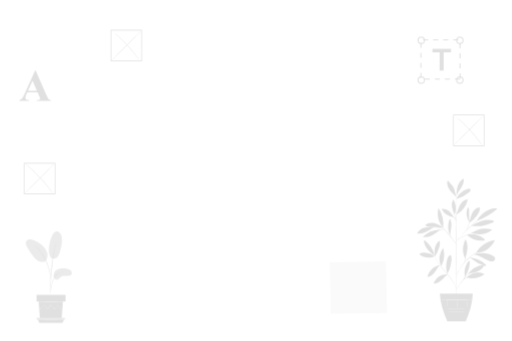
t = 0.00 s
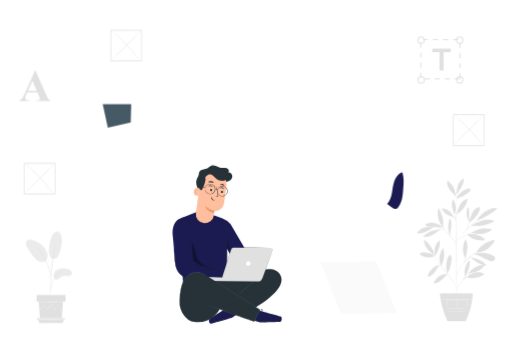
t = 1.48 s
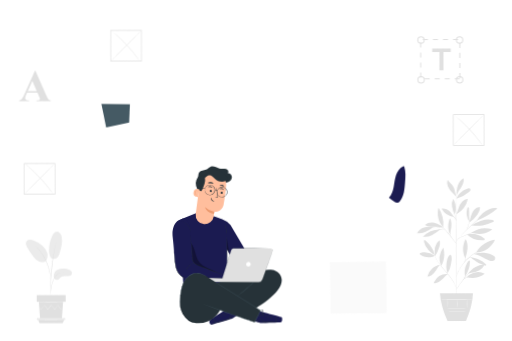
t = 2.97 s
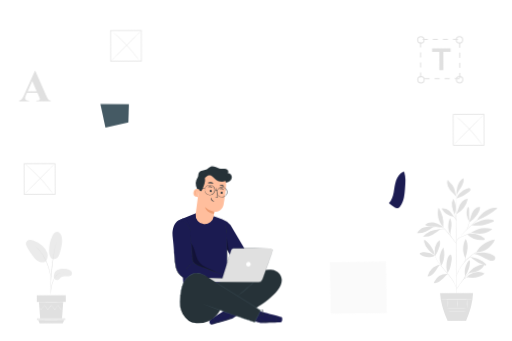
t = 4.45 s
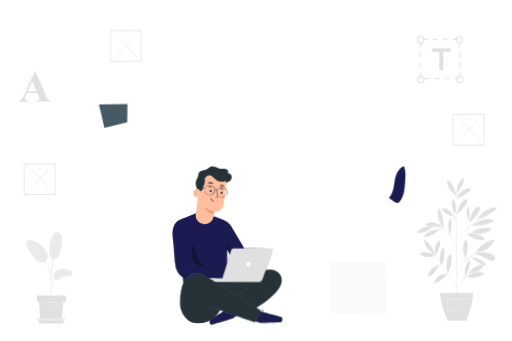
t = 5.93 s
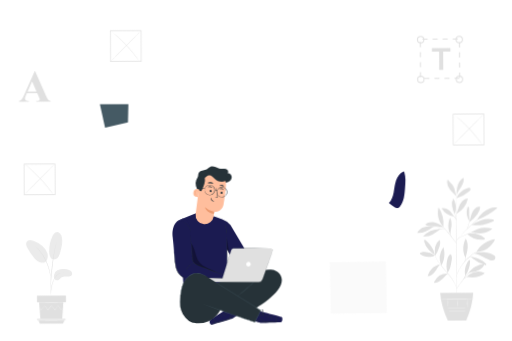
t = 7.42 s

The animated SVG that drew these frames (rendered in a browser with its animation timeline set to each time). Animation: 9 CSS @keyframes rules; one cycle of 8.90 s, repeats indefinitely.

<svg class="animated" id="freepik_stories-design-team" xmlns="http://www.w3.org/2000/svg" viewBox="0 0 750 500" version="1.1"><style>@keyframes wind{0%{transform:rotate(0deg)}25%{transform:rotate(1deg)}75%{transform:rotate(-1deg)}}@keyframes fadeIn{0%{opacity:0}}@keyframes zoomIn{0%{opacity:0;transform:scale(.5)}}@keyframes heartbeat{0%,30%,40%,60%{transform:scale(1)}10%,50%{transform:scale(1.1)}}@keyframes lightSpeedRight{60%{transform:skewX(10deg);opacity:1}80%{transform:skewX(-2deg)}}@keyframes slideRight{0%{opacity:0;transform:translateX(30px)}}@keyframes floating{0%{opacity:1;transform:translateY(0)}50%{transform:translateY(-10px)}}@keyframes slideLeft{0%{opacity:0;transform:translateX(-30px)}}@keyframes slideUp{0%{opacity:0;transform:translateY(30px)}}svg#freepik_stories-design-team:not(.animated) .animable{opacity:0}</style><g id="freepik--background-complete--inject-53" class="animable" style="transform-origin:378.385px 258.63px;animation:1.5s Infinite linear wind;animation-delay:0s"><path d="M207.83 89.87h-46.07V43.8h46.07zm-45.07-1h44.07V44.8h-44.07z" style="transform-origin:184.795px 66.835px" id="elkit52fr0to" class="animable" fill="#e0e0e0"/><path d="M207.33 44.3c.11.1-9.9 10.27-22.35 22.72s-22.62 22.46-22.72 22.35 9.9-10.27 22.35-22.72 22.62-22.45 22.72-22.35z" style="transform-origin:184.795px 66.8351px" id="el9q0tp1jvll" class="animable" fill="#e0e0e0"/><path d="M205 89.66a2.3 2.3 0 01-.41-.47l-1.07-1.41c-.92-1.23-2.27-3-4-5.17-3.37-4.34-8.2-10.22-13.88-16.39s-11.17-11.44-15.23-15.15c-2-1.85-3.68-3.34-4.84-4.35l-1.32-1.19c-.29-.27-.45-.42-.43-.44a3.22 3.22 0 01.5.36l1.38 1.11c1.2 1 2.9 2.41 5 4.24 4.13 3.65 9.65 8.89 15.36 15.07S196.55 78 199.85 82.38c1.66 2.21 3 4 3.83 5.28l1 1.47a3.71 3.71 0 01.32.53z" style="transform-origin:184.409px 67.375px" id="elnznh4g0ee3" class="animable" fill="#e0e0e0"/><path d="M710.08 214.1H664V168h46.08zm-45.08-1h44.08V169H665z" style="transform-origin:687.04px 191.05px" id="ele0rsy6j1bj" class="animable" fill="#e0e0e0"/><path d="M709.58 168.53c.1.1-9.91 10.27-22.35 22.72s-22.62 22.45-22.73 22.35 9.91-10.27 22.36-22.72 22.62-22.46 22.72-22.35z" style="transform-origin:687.04px 191.065px" id="eloaqux5cje6q" class="animable" fill="#e0e0e0"/><path d="M707.24 213.89a3.09 3.09 0 01-.4-.47l-1.08-1.42c-.92-1.23-2.26-3-4-5.18-3.38-4.34-8.2-10.21-13.89-16.38S676.76 179 672.7 175.3c-2-1.86-3.69-3.34-4.84-4.36l-1.32-1.18a3.46 3.46 0 01-.44-.44 2.37 2.37 0 01.51.36l1.38 1.11c1.2 1 2.89 2.41 5 4.24 4.13 3.64 9.66 8.89 15.37 15.07s10.48 12.11 13.79 16.51c1.65 2.2 3 4 3.83 5.28l1 1.47a2.22 2.22 0 01.26.53z" style="transform-origin:686.67px 191.605px" id="elqvpjte9r86s" class="animable" fill="#e0e0e0"/><path d="M80.75 284.83H34.67v-46.08h46.08zm-45.08-1h44.08v-44.08H35.67z" style="transform-origin:57.71px 261.79px" id="elvi39q1fuyd" class="animable" fill="#e0e0e0"/><path d="M80.25 239.25c.1.11-9.91 10.28-22.36 22.73s-22.62 22.45-22.72 22.35 9.9-10.27 22.35-22.72 22.62-22.46 22.73-22.36z" style="transform-origin:57.71px 261.79px" id="elyvus1s5jay" class="animable" fill="#e0e0e0"/><path d="M77.91 284.62a2.3 2.3 0 01-.41-.47l-1.07-1.41c-.92-1.24-2.27-3-4-5.18-3.37-4.34-8.2-10.21-13.88-16.38S47.42 249.74 43.36 246c-2-1.86-3.68-3.34-4.84-4.36l-1.32-1.18a2.88 2.88 0 01-.43-.44 2.52 2.52 0 01.5.36l1.38 1.11c1.2 1 2.9 2.41 5 4.24 4.13 3.64 9.65 8.89 15.36 15.07s10.49 12.11 13.79 16.51c1.66 2.2 3 4 3.83 5.28l1 1.47a3.71 3.71 0 01.28.56z" style="transform-origin:57.34px 262.32px" id="el7w4kqp90t1y" class="animable" fill="#e0e0e0"/><path d="M637.15 375.34a34.1 34.1 0 00-14.65-5c-2.4-.24-5-.17-6.93 1.28a1.41 1.41 0 00-.72 1.26 1.57 1.57 0 00.68.87c6 4.55 15 5.12 21.62 1.64" style="transform-origin:626px 373.936px" id="elc2gfdgz4fss" class="animable" fill="#e0e0e0"/><path d="M636.77 374.92a71.4 71.4 0 01-9.46-8.33 23.93 23.93 0 01-5.93-11 4.41 4.41 0 01.46-3.67c7.55 5.89 13.48 13.51 14.93 23" style="transform-origin:628.971px 363.42px" id="elb9f2nrund7a" class="animable" fill="#e0e0e0"/><path d="M637.07 375.28a34.16 34.16 0 01.18-12.43 16.74 16.74 0 016.62-10.25c1.3 3 .74 6.56-.18 9.74a47.32 47.32 0 01-6.56 13.82" style="transform-origin:640.611px 364.38px" id="el8p52kjose8" class="animable" fill="#e0e0e0"/><path d="M644.47 388.53c-4.49.55-8.4 2.91-11.75 6A22.17 22.17 0 00626 406c4.41-.28 8.14-3.38 10.85-6.86s4.59-7.31 7.57-10.56" style="transform-origin:635.235px 397.265px" id="eldp68htr61nl" class="animable" fill="#e0e0e0"/><path d="M646.07 390.65a29 29 0 013.35-27.42c2.56 9.1 1.62 19.38-3.35 27.42" style="transform-origin:647.428px 376.94px" id="el8l2t2bhm12u" class="animable" fill="#e0e0e0"/><path d="M655.84 402.28a21 21 0 00-20 11.54c-.25.5-.47 1.13-.14 1.57a1.49 1.49 0 001.33.39c4-.25 7.45-2.63 10.34-5.34s5.4-5.83 8.59-8.17" style="transform-origin:645.747px 409.027px" id="el88m51u3kw7f" class="animable" fill="#e0e0e0"/><path d="M655.53 401.65a37.34 37.34 0 01-.37-20.85c.74-2.68 2-5.51 4.45-6.76a.84.84 0 01.68-.12.91.91 0 01.43.49 12.64 12.64 0 011 6 37.67 37.67 0 01-.94 6.05c-.78 3.7-1.2 7.68-3.22 10.87a22.1 22.1 0 00-1.3 2.39c-.38.81-.38 1.09-.73 1.74" style="transform-origin:657.806px 387.772px" id="el25roa7kym0i" class="animable" fill="#e0e0e0"/><path d="M681.4 405.51c-1.92-7.29.12-16.13 4.71-22.11.34-.44.79-.91 1.34-.86.84.08 1.06 1.21 1 2.06a40 40 0 01-7.08 20.91" style="transform-origin:684.57px 394.023px" id="el8rrrkwu8l6a" class="animable" fill="#e0e0e0"/><path d="M683.73 407.1a32.16 32.16 0 0026.38-5.37 21.37 21.37 0 00-14.28-1.73c-4.77 1.09-9.13 3.23-12.1 7.12" style="transform-origin:696.92px 403.713px" id="elv2czq4ks37k" class="animable" fill="#e0e0e0"/><path d="M685.7 402.25c5-8.09 14.47-13.37 23.94-13.85-1.09 3.85-4.26 6.85-7.83 8.66s-7.56 2.6-11.49 3.36c-1.53.3-3.63.62-4.62 1.83" style="transform-origin:697.67px 395.325px" id="eligpoi8zh9y" class="animable" fill="#e0e0e0"/><path d="M681.89 378.69a69.11 69.11 0 003.06-14c.37-4.78-.31-9.77-2.79-13.87-4.63 9-5.1 19.44-.41 28.38" style="transform-origin:681.748px 365.01px" id="elds7tkzlfgcr" class="animable" fill="#e0e0e0"/><path d="M697.49 370.81C702.91 361 714 353.1 725.15 352c-4.32 10.74-16.09 19-27.66 18.81" style="transform-origin:711.32px 361.407px" id="eln3i02xng7l8" class="animable" fill="#e0e0e0"/><path d="M694.08 372.74c8.08 1.23 15 6.39 22.52 9.52a10.14 10.14 0 005.09 1 4 4 0 002.49-7.05 10.86 10.86 0 00-3.7-2.25c-8.22-3.42-17-3.51-25.7-1.43" style="transform-origin:709.837px 377.212px" id="elwomzynkua48" class="animable" fill="#e0e0e0"/><path d="M689.41 378.41c1.82.52 2.45 1.47 3.9 2.7a42 42 0 0017.07 8.77c.65.17 1.51.23 1.83-.36s-.07-1.14-.44-1.6a23.44 23.44 0 00-10.31-7c-3.94-1.47-7.35-3.24-12.05-2.86" style="transform-origin:700.869px 384.002px" id="elpfj7yd6q6wb" class="animable" fill="#e0e0e0"/><path d="M684.13 344.18a32.33 32.33 0 0024.77 8.43 1.72 1.72 0 001.13-.41c.62-.68-.13-1.72-.85-2.29-7.29-5.68-16.11-8-25-5.73" style="transform-origin:697.195px 348.028px" id="elu64lulsatt" class="animable" fill="#e0e0e0"/><path d="M690.38 341.89a34.54 34.54 0 0130.92-5.1 24.58 24.58 0 01-14.73 6.47 46.81 46.81 0 01-16.19-1.37" style="transform-origin:705.84px 339.31px" id="el838nl3msy4o" class="animable" fill="#e0e0e0"/><path d="M687.9 326.16c-.72-7.27-.25-13-.76-20.31 0-.59-.16-1.29-.71-1.5-.76-.29-1.39.64-1.64 1.42a23.27 23.27 0 003.1 20.23" style="transform-origin:685.814px 315.228px" id="elko2mxj3l6n" class="animable" fill="#e0e0e0"/><path d="M687.38 327a42.71 42.71 0 0012-11.7c2.38-3.25 4.38-7.15 3.84-11.15a11.54 11.54 0 00-8.69 4.32 24.16 24.16 0 00-4.42 8.9c-1 3.2-1.64 6.49-2.77 9.63" style="transform-origin:695.324px 315.575px" id="el98otvvjk60c" class="animable" fill="#e0e0e0"/><path d="M699.21 323.68a97.05 97.05 0 0029.63-17.48c-3.54-1.42-7.59-.57-11.13.86a35.08 35.08 0 00-18.66 16.54" style="transform-origin:713.945px 314.575px" id="ely0l51h4rmh8" class="animable" fill="#e0e0e0"/><path d="M690.7 330.94c5.47.6 11 1 16.46.08s10.37-3 15.36-5.1a1.84 1.84 0 001-.8 1.19 1.19 0 00-.37-1.31 3.1 3.1 0 00-1.31-.61c-5.42-1.52-11.27-.81-16.6 1a77.11 77.11 0 00-14.58 6.75" style="transform-origin:707.123px 326.967px" id="elbhbz5n0sbag" class="animable" fill="#e0e0e0"/><path d="M659.46 344.43c-3.73-7.54-3.49-16.33-.26-24.09 2.27 3.45 2.54 7.86 2.13 12s-1.67 8.36-1.75 12.49" style="transform-origin:659.105px 332.585px" id="elohfatch1la" class="animable" fill="#e0e0e0"/><path d="M644.55 336.91a33.61 33.61 0 00-25 10.63 23.39 23.39 0 0013.71-2.54 70 70 0 0011.74-7.83" style="transform-origin:632.275px 342.307px" id="elf3mh5b3383f" class="animable" fill="#e0e0e0"/><path d="M634.53 333.55c-4.56-.37-8.95-.93-13.33.41a16 16 0 00-10.2 8.62 24.13 24.13 0 0012.5-2.36 72.18 72.18 0 0011-6.67" style="transform-origin:622.765px 337.885px" id="el36ort3p2hrl" class="animable" fill="#e0e0e0"/><path d="M649.37 333.71c-4.1-2.69-8.31-5.43-13.09-6.54s-10.31-.29-13.64 3.31c3.87 2.27 8.56 2.54 13 2.53s10-.05 14.2 1.44" style="transform-origin:636.24px 330.58px" id="elcm94f90d10d" class="animable" fill="#e0e0e0"/><path d="M649.4 333.92c-7-6.88-9.67-19.25-6.85-28.66a43.67 43.67 0 016.85 28.66" style="transform-origin:645.552px 319.59px" id="elt8e87sx49yk" class="animable" fill="#e0e0e0"/><path d="M668.67 314.42c1.33-3.08 2.26-6.3 3.44-9.43a27.11 27.11 0 014.91-8.7 12.94 12.94 0 018.68-4.5 35 35 0 01-16.85 22.68" style="transform-origin:677.185px 303.13px" id="el98bjbwzxjxn" class="animable" fill="#e0e0e0"/><path d="M665.19 318.48c-2.19-3-4.72-7.1-7.69-9.35s-6.83-3.61-10.45-2.74a24.35 24.35 0 0018.14 12.09" style="transform-origin:656.12px 312.302px" id="eletnp1kzccs" class="animable" fill="#e0e0e0"/><path d="M665.88 314.67a52.39 52.39 0 01-3.46-11.2 17.48 17.48 0 011.76-11.39c3.85 7.27 5.09 15.08 1.9 22.67" style="transform-origin:665.014px 303.415px" id="elrq242rabzq" class="animable" fill="#e0e0e0"/><path d="M668.71 292.08c2.18-7.22 8.78-12.53 15.91-15a5.86 5.86 0 012.79-.42 2.42 2.42 0 012.06 1.72c.26 1.22-.75 2.32-1.71 3.14a54.23 54.23 0 01-19 10.52" style="transform-origin:679.111px 284.357px" id="elijpc1e7fukr" class="animable" fill="#e0e0e0"/><path d="M668.79 286.18c.28-4.65.57-9.37 2.08-13.78s4.43-8.54 8.67-10.46c.72 4.69-1.35 9.37-3.85 13.41s-5.51 7.85-7 12.36" style="transform-origin:674.187px 274.825px" id="elhhzvbuzu83q" class="animable" fill="#e0e0e0"/><path d="M668.67 289.38c-1.8-5.26-2-11.93-5.13-16.51-2.2-3.2-5.72-5.38-7.62-8.77a13.36 13.36 0 00.44 9.95 28.85 28.85 0 005.83 8.34c2.33 2.49 4.32 4.36 6.48 7" style="transform-origin:661.918px 276.745px" id="el1trdppp5j0f" class="animable" fill="#e0e0e0"/><path d="M668.71 444.17c-.14 0-.26-35.07-.27-78.31s.09-78.31.23-78.31.27 35.05.28 78.31-.1 78.31-.24 78.31z" style="transform-origin:668.695px 365.86px" id="elxq0aoag5k7r" class="animable" fill="#e0e0e0"/><path d="M699.35 339.14a8.61 8.61 0 01-1.32.49l-3.62 1.23c-3.06 1-7.27 2.55-11.83 4.42s-8.77 3.51-11.2 5.61a8.2 8.2 0 00-2.25 3c-.35.83-.41 1.33-.46 1.32a1.23 1.23 0 010-.36 5.46 5.46 0 01.26-1 7.9 7.9 0 012.19-3.17 19.86 19.86 0 014.86-3c2-.91 4.1-1.85 6.39-2.79 4.58-1.88 8.81-3.34 11.9-4.3 1.55-.48 2.81-.83 3.69-1.07a6.35 6.35 0 011.39-.38z" style="transform-origin:684.003px 347.175px" id="elt3q7xhba4j" class="animable" fill="#e0e0e0"/><path d="M709.4 314.47a3.12 3.12 0 01-.37.39l-1.13 1.06-4.2 3.81-14 12.45c-5.46 4.86-10.17 9.5-13.44 13-1.64 1.74-2.93 3.19-3.81 4.2-.41.46-.74.85-1 1.16a2.58 2.58 0 01-.38.38s.09-.16.3-.45.52-.7.94-1.22c.84-1.05 2.09-2.54 3.69-4.32a178.67 178.67 0 0113.37-13.13c5.48-4.84 10.46-9.2 14.08-12.34l4.31-3.69 1.19-1c.28-.21.43-.32.45-.3z" style="transform-origin:690.235px 332.694px" id="elq1pk726qo1" class="animable" fill="#e0e0e0"/><path d="M683.83 337.12c-.14-.06 1-2.7 2.13-6s1.69-6.14 1.83-6.12a20.3 20.3 0 01-1.35 6.28 39.81 39.81 0 01-1.7 4.21 6.48 6.48 0 01-.91 1.63z" style="transform-origin:685.804px 331.06px" id="elyjxcs8xd7f" class="animable" fill="#e0e0e0"/><path d="M668.74 358.34a6.19 6.19 0 01-.84-1l-2.15-2.77c-1.81-2.33-4.31-5.56-7.12-9.1s-5.38-6.7-7.25-9l-2.2-2.73a6.63 6.63 0 01-.76-1 6 6 0 01.91.91c.56.61 1.36 1.51 2.33 2.63 1.93 2.23 4.56 5.37 7.37 8.91s5.27 6.8 7 9.2c.87 1.2 1.56 2.18 2 2.86a5.67 5.67 0 01.71 1.09z" style="transform-origin:658.58px 345.54px" id="el5osnfnifvd3" class="animable" fill="#e0e0e0"/><path d="M662 349.72a12.42 12.42 0 01-2.81-5.27 15.26 15.26 0 01-.64-5.31h.22c-.1.41-.17.62-.21.62s0-.23 0-.65h.23a24.14 24.14 0 00.89 5.16 40.33 40.33 0 002.32 5.45z" style="transform-origin:660.263px 344.415px" id="ellr96ynbt32" class="animable" fill="#e0e0e0"/><path d="M653.35 338.81a8.92 8.92 0 00-2-1.14 13.15 13.15 0 00-5.45-.44 34 34 0 00-5.5.89 16.81 16.81 0 01-2.26.54 8.1 8.1 0 012.17-.89 25.23 25.23 0 015.55-1 12 12 0 015.63.6 3.49 3.49 0 011.86 1.44z" style="transform-origin:645.745px 337.738px" id="elwg8o46vr59" class="animable" fill="#e0e0e0"/><path d="M651.29 336.16c0 .08-1.14-.46-3-1.09a30.82 30.82 0 00-7.51-1.55 31.27 31.27 0 00-7.66.39c-1.94.35-3.11.71-3.14.63s.27-.16.8-.34a17.7 17.7 0 012.27-.64 26.89 26.89 0 0115.37 1.17 19 19 0 012.15 1c.48.27.74.4.72.43z" style="transform-origin:640.634px 334.555px" id="el0aet484sdso6" class="animable" fill="#e0e0e0"/><path d="M668.67 325a64.41 64.41 0 01-2.19-7.63 63.07 63.07 0 01-1.71-7.75 61.77 61.77 0 012.2 7.63 60.54 60.54 0 011.7 7.75z" style="transform-origin:666.72px 317.31px" id="elp6ov7co69x" class="animable" fill="#e0e0e0"/><path d="M668.81 325a36.36 36.36 0 00-2.43-4.56 20.32 20.32 0 00-3.58-3.7 3.3 3.3 0 011.38.71 11.41 11.41 0 012.62 2.69 10 10 0 012.01 4.86z" style="transform-origin:665.805px 320.87px" id="el9tb68gomzkp" class="animable" fill="#e0e0e0"/><path d="M668.71 425.48c-.05 0-.16-.85-.55-2.34a33.31 33.31 0 00-2.35-6.07c-2.42-4.95-6.83-11.22-12.43-17.51-2.77-3.17-5.47-6.16-7.75-9a64.09 64.09 0 01-5.55-8 39.81 39.81 0 01-2.8-5.94c-.25-.73-.44-1.3-.55-1.7a2.52 2.52 0 01-.14-.6s.3.8.88 2.23a44.58 44.58 0 002.92 5.83 67.63 67.63 0 005.6 7.88c2.3 2.83 5 5.81 7.77 9 5.62 6.3 10 12.66 12.38 17.69a30.86 30.86 0 012.21 6.18c.16.76.27 1.35.31 1.76a2.61 2.61 0 01.05.59z" style="transform-origin:652.651px 399.9px" id="elet28ilop4g" class="animable" fill="#e0e0e0"/><path d="M696.4 394.2a11.23 11.23 0 01-1.4.8 32 32 0 00-3.77 2.49 42.65 42.65 0 00-4.94 4.5c-1.73 1.84-3.52 4-5.35 6.25-3.64 4.57-7 8.62-9.1 11.85-1 1.61-1.79 3-2.28 3.91a13.49 13.49 0 01-.8 1.46s0-.15.13-.41.26-.66.49-1.14a35.94 35.94 0 012.16-4c2-3.31 5.37-7.41 9-12 1.83-2.29 3.64-4.42 5.4-6.25a39.32 39.32 0 015.07-4.47 26.7 26.7 0 013.89-2.38c.48-.24.87-.39 1.13-.5a1.48 1.48 0 01.37-.11z" style="transform-origin:682.58px 409.83px" id="elp5cuicdcol" class="animable" fill="#e0e0e0"/><path d="M696.94 404.35a22.41 22.41 0 01-3.07.44 40.3 40.3 0 00-7.27 1.44 21.66 21.66 0 00-6.51 3.41c-1.51 1.16-2.21 2.12-2.28 2.07s.12-.28.45-.71a11.76 11.76 0 011.6-1.63 19.8 19.8 0 016.58-3.63 32.79 32.79 0 017.4-1.3 16.35 16.35 0 013.1-.09z" style="transform-origin:687.368px 408.013px" id="eli5jfd9556co" class="animable" fill="#e0e0e0"/><path d="M678.7 410.59c-.16-.09 1.22-2.2 2.3-5s1.24-5.38 1.42-5.35a5.19 5.19 0 010 1.65 17.26 17.26 0 01-.9 3.87 18.31 18.31 0 01-1.78 3.56c-.59.82-.98 1.31-1.04 1.27z" style="transform-origin:680.587px 405.416px" id="eljydstvkp9qj" class="animable" fill="#e0e0e0"/><path d="M705.37 367a2.58 2.58 0 01-.49.27l-1.45.65c-.63.27-1.39.61-2.26 1.07s-1.88.91-2.93 1.54l-1.67.95c-.58.33-1.16.73-1.77 1.11-1.23.75-2.47 1.67-3.78 2.61a65.09 65.09 0 00-14.59 15.1c-.9 1.35-1.78 2.62-2.48 3.88-.37.62-.74 1.21-1.06 1.8s-.6 1.16-.89 1.7c-.6 1.08-1 2.1-1.44 3s-.74 1.65-1 2.29l-.6 1.46a2 2 0 01-.25.5 2.36 2.36 0 01.15-.53l.52-1.5c.22-.65.51-1.44.91-2.34s.8-1.94 1.38-3l.87-1.73c.31-.6.68-1.19 1-1.83.7-1.27 1.57-2.56 2.46-3.92a62.48 62.48 0 0114.7-15.21c1.33-.94 2.59-1.85 3.84-2.59.62-.38 1.2-.77 1.79-1.1l1.7-.92c1.07-.62 2.1-1.06 3-1.49a24.89 24.89 0 012.31-1l1.48-.57a3.48 3.48 0 01.55-.2z" style="transform-origin:687.04px 385.965px" id="elgnwtlqetzwa" class="animable" fill="#e0e0e0"/><path d="M683.45 381.65a3.57 3.57 0 011.21-1.8 7.61 7.61 0 014.85-1.86 13.21 13.21 0 015.11 1 6.81 6.81 0 011.93.94 12.22 12.22 0 01-2-.6 15 15 0 00-5-.83 7.92 7.92 0 00-4.64 1.62 14.62 14.62 0 00-1.46 1.53z" style="transform-origin:690px 379.82px" id="elhsjlt1nje2q" class="animable" fill="#e0e0e0"/><path d="M680.18 385a13 13 0 001.07-9.17 3.07 3.07 0 01.57 1.3 9.3 9.3 0 01-.79 6.73c-.43.8-.8 1.2-.85 1.14z" style="transform-origin:681.152px 380.418px" id="elc8wh5iubwit" class="animable" fill="#e0e0e0"/><path d="M644.49 430.5c.76 13.4 4.8 27 11 40.81h27c5.92-13.64 9.68-27.25 10.35-40.81z" style="transform-origin:668.665px 450.905px" id="elbrq0nv7m64e" class="animable" fill="#e0e0e0"/><path d="M688.48 452.18c0 .14-8.89.26-19.86.26s-19.86-.12-19.86-.26 8.89-.25 19.86-.25 19.86.07 19.86.25z" style="transform-origin:668.62px 452.185px" id="elnltebu3rdf" class="animable" fill="#fafafa"/><path d="M687.88 457c0 .14-8.34.25-18.62.25s-18.62-.11-18.62-.25 8.33-.25 18.62-.25 18.62.15 18.62.25z" style="transform-origin:669.26px 457px" id="elscrzjpqhi5i" class="animable" fill="#fafafa"/><path d="M655.93 439.3a74.53 74.53 0 010 12.44 77.5 77.5 0 010-12.44z" style="transform-origin:655.935px 445.52px" id="el0bn1p6ciy66" class="animable" fill="#fafafa"/><path d="M670.4 439.3a79.89 79.89 0 010 12.88 83.07 83.07 0 010-12.88z" style="transform-origin:670.405px 445.74px" id="elli3oe3zhamn" class="animable" fill="#fafafa"/><path d="M684 439.19a86.45 86.45 0 010 13.14 86.45 86.45 0 010-13.14z" style="transform-origin:684px 445.76px" id="elbtg1nb83xmh" class="animable" fill="#fafafa"/><path d="M692 439.3c0 .14-10.43.25-23.29.25s-23.3-.11-23.3-.25 10.43-.25 23.3-.25 23.29.11 23.29.25z" style="transform-origin:668.705px 439.3px" id="elbi1x5mm1hl" class="animable" fill="#fafafa"/><path d="M674.14 116.54h-7.37v-1.47h7.37zm-14.75 0H652v-1.47h7.37zm-14.75 0h-7.37v-1.47h7.37zm-14.75 0h-7.37v-1.47h7.37zm45-1.62h-1.49v-7.37h1.48zm-57.38-.74H616v-7.37h1.48zm57.38-14h-1.49v-7.39h1.48zm-57.38-.74H616v-7.38h1.48zm57.38-14h-1.49V78h1.48zm-57.38-.74H616v-7.39h1.48zm57.38-14h-1.49v-7.41h1.48zm-57.38-.74H616v-7.4h1.48zm54.13-10.77h-7.37v-1.5h7.37zm-14.75 0h-7.37v-1.5h7.37zm-14.75 0h-7.37v-1.5h7.37zm-14.75 0H620v-1.5h7.37z" style="transform-origin:645.445px 87.115px" id="elsmn02pqdtr" class="animable" fill="#e0e0e0"/><path d="M617.26 64.58a5.43 5.43 0 115.42-5.42 5.43 5.43 0 01-5.42 5.42zm0-9.37a3.95 3.95 0 104 3.95 4 4 0 00-4-3.95z" style="transform-origin:617.25px 59.15px" id="el4xkp3zz4g2t" class="animable" fill="#e0e0e0"/><path d="M673.85 64.58a5.43 5.43 0 115.42-5.42 5.43 5.43 0 01-5.42 5.42zm0-9.37a3.95 3.95 0 103.95 3.95 4 4 0 00-3.95-3.95z" style="transform-origin:673.84px 59.15px" id="elzlvhyx4m5bf" class="animable" fill="#e0e0e0"/><path d="M617.26 122.78a5.43 5.43 0 115.42-5.43 5.44 5.44 0 01-5.42 5.43zm0-9.38a3.95 3.95 0 104 3.95 4 4 0 00-4-3.95z" style="transform-origin:617.25px 117.35px" id="eluckgn99iq5r" class="animable" fill="#e0e0e0"/><path d="M673.85 122.78a5.43 5.43 0 115.42-5.43 5.44 5.44 0 01-5.42 5.43zm0-9.38a3.95 3.95 0 103.95 3.95 4 4 0 00-3.95-3.95z" style="transform-origin:673.84px 117.35px" id="elctrkny998pk" class="animable" fill="#e0e0e0"/><path d="M644.26 76.64h-10.62v-5h27.18v5h-10.61v27h-6z" style="transform-origin:647.23px 87.64px" id="el11304536n65i" class="animable" fill="#e0e0e0"/><path d="M54.84 135.4H39.42l-1.83 4.25a9.41 9.41 0 00-.9 3.51 2.91 2.91 0 001.48 2.7 12.48 12.48 0 004.28.77v1.19H27.93v-1.19a6.42 6.42 0 003.86-1.94 25.94 25.94 0 003.74-6.59l15.61-34.83h.61l15.74 35.8c1.5 3.39 2.74 5.52 3.7 6.4a5 5 0 003.09 1.16v1.19H53.17v-1.19H54a6.54 6.54 0 003.57-.71 1.71 1.71 0 00.71-1.48 4.27 4.27 0 00-.19-1.19c-.05-.19-.37-1-1-2.41zm-1.09-2.4l-6.5-15-6.7 15z" style="transform-origin:51.105px 125.545px" id="elzc67p928n3g" class="animable" fill="#e0e0e0"/><path d="M83.11 395.37c4.15-2.14 9-2.42 13.65-1.66 2.48.41 5.06 1.15 6.74 3s2 5.13.07 6.73a6.51 6.51 0 01-4.25 1.08c-3.61 0-7.61-.68-10.49 1.49-1.65 1.24-2.74 3.3-4.71 3.91a4.65 4.65 0 01-5.12-2.27 7.91 7.91 0 01-.58-5.86 8.93 8.93 0 014.69-6.42z" style="transform-origin:91.4993px 401.684px" id="elmrdkzahkadp" class="animable" fill="#ebebeb"/><path d="M73.6 377c2.54 3.62 7.47 2.42 9.76.21s3.26-5.42 4.14-8.48c2-7 4-14.32 2.54-21.43a11.9 11.9 0 00-2.74-5.83 6.19 6.19 0 00-5.89-2c-2.49.65-4 3.09-5.16 5.41a51 51 0 00-5 21.93c0 3.53.4 7.23 2.39 10.15" style="transform-origin:80.8956px 359.327px" id="elko6m5fum6i" class="animable" fill="#ebebeb"/><path d="M66.63 382.21c2.76-3.27 3.28-8 2.05-12.14a23.3 23.3 0 00-7.19-10.43A38.72 38.72 0 0048.62 352a13.76 13.76 0 00-5.79-1 6.08 6.08 0 00-4.83 3c-1.36 2.58-.06 5.72 1.35 8.28a96.78 96.78 0 008.46 12.87c2.53 3.27 5.43 6.5 9.3 8s7.89 1.28 9.89-1.4" style="transform-origin:53.3669px 367.532px" id="elssm38wqho4f" class="animable" fill="#ebebeb"/><path d="M73.43 431.7a8.25 8.25 0 00.23-1.65c.12-1.2.26-2.71.44-4.5a63.76 63.76 0 011-6.59 49.32 49.32 0 012.4-7.78 28.85 28.85 0 014-7.05 14.8 14.8 0 015-4.17 14.14 14.14 0 014.24-1.32 7.69 7.69 0 001.64-.24 7.68 7.68 0 00-1.67 0 13 13 0 00-4.42 1.14 15 15 0 00-5.3 4.22 28 28 0 00-4.12 7.18 47.66 47.66 0 00-2.37 7.91 55.83 55.83 0 00-.88 6.68c-.14 1.91-.2 3.45-.22 4.52a7.3 7.3 0 00.03 1.65z" style="transform-origin:82.8735px 415.027px" id="elhislvla2t5p" class="animable" fill="#e0e0e0"/><path d="M73.74 428.24a3.32 3.32 0 000-.77v-2.18c0-1.9 0-4.65.1-8 .16-6.78.75-14.07 1.87-24.36 1.07-9.67 2.51-20.93 4-28.25.32-1.66.65-3.16 1-4.47s.54-2.45.78-3.37.38-1.56.51-2.12a3.75 3.75 0 00.14-.76 2.72 2.72 0 00-.27.72c-.17.55-.38 1.24-.63 2.09s-.57 2-.9 3.35-.71 2.8-1.06 4.46a247.44 247.44 0 00-4.22 26.21c-1.13 10.31-1.64 19.7-1.68 26.5-.05 3.39 0 6.14.11 8 .06.89.1 1.61.14 2.19a3.83 3.83 0 00.11.76z" style="transform-origin:77.7503px 391.1px" id="el84cb15m4dbv" class="animable" fill="#e0e0e0"/><path d="M73.79 410.13a17.24 17.24 0 000-2.28c-.08-1.47-.29-3.59-.7-6.19a82.2 82.2 0 00-2-9 74.52 74.52 0 00-3.8-10.66 56.83 56.83 0 00-11.07-17.24 27.7 27.7 0 00-2.6-2.42c-.4-.34-.76-.67-1.12-.94l-1-.7a13.9 13.9 0 00-1.92-1.23 68.45 68.45 0 016.3 5.62 59.69 59.69 0 0110.79 17.18 84.61 84.61 0 013.8 10.56c1 3.31 1.64 6.36 2.14 8.93s.74 4.67.91 6.12a13.1 13.1 0 00.27 2.25z" style="transform-origin:61.7039px 384.8px" id="elt1fv24xlsu" class="animable" fill="#e0e0e0"/><path style="transform-origin:74.065px 454.495px" id="elugfg49ygznf" class="animable" fill="#e0e0e0" d="M56.29 442.07l1.81 24.85h31.93l1.81-24.85H56.29z"/><path style="transform-origin:74.425px 437.17px" id="elr62efozm7f" class="animable" fill="#e0e0e0" d="M53.2 432.27h42.45v9.8H53.2z"/><path style="transform-origin:74.075px 467.325px" id="elqblf1x8v6ui" class="animable" fill="#ebebeb" d="M53.2 465.97v2.71h41.75v-2.71H53.2z"/><path style="transform-origin:74.315px 471.07px" id="el6iujy8kn735" class="animable" fill="#e0e0e0" d="M57.15 473.46l-1.95-4.78h38.23l-2.28 4.78h-34z"/><path d="M91.25 450.19s0 .08-.15.23l-.48.63c-.45.58-1.07 1.38-1.86 2.38l-.08.11-.08-.11-4.6-6.32h.26c-1.35 1.92-2.87 4.06-4.49 6.37l-.15.2-.15-.19-5.34-6.35h.31l-.29.37c-1.66 2.07-3.26 4.08-4.77 6l-.16.2-.15-.21-4.5-6.37h.26l-5.54 6.32-.1.11-.08-.13-1.73-2.91-.45-.78c-.1-.18-.14-.27-.13-.28a1.35 1.35 0 01.18.25l.5.75 1.82 2.86h-.18l5.46-6.4.14-.16.12.18c1.38 1.92 2.91 4.05 4.54 6.34h-.3l4.75-6 .3-.37.15-.19.16.19 5.32 6.36h-.3l4.54-6.35.13-.19.13.19 4.48 6.39h-.14c.82-1 1.47-1.75 1.94-2.32l.52-.6c.12-.14.18-.21.19-.2z" style="transform-origin:74.0243px 450.215px" id="elfc9xo69qv8u" class="animable" fill="#f5f5f5"/><path d="M92.29 441.9c0 .11-8 .2-17.87.2s-17.87-.09-17.87-.2 8-.2 17.87-.2 17.87.09 17.87.2z" style="transform-origin:74.42px 441.9px" id="el02x1ini4v05c" class="animable" fill="#f5f5f5"/><path d="M93.9 469c0 .11-8.69.2-19.42.2s-19.42-.09-19.42-.2 8.7-.2 19.42-.2 19.42.04 19.42.2z" style="transform-origin:74.48px 469px" id="elqsyrvsg4c2c" class="animable" fill="#f5f5f5"/></g><g id="freepik--Floor--inject-53" class="animable" style="transform-origin:375px 473.38px;animation:1.3s 1 forwards cubic-bezier(.36,-.01,.5,1.38) fadeIn;animation-delay:0s"><path d="M715.2 473.38c0 .15-152.33.26-340.18.26s-340.22-.11-340.22-.26 152.29-.26 340.22-.26 340.18.12 340.18.26z" style="transform-origin:375px 473.38px" id="ele4t0pgd90s" class="animable" fill="#263238"/></g><g id="freepik--Screen--inject-53" class="animable animator-active" style="transform-origin:390.365px 198.005px;animation:2.3s 1 forwards cubic-bezier(.36,-.01,.5,1.38) zoomIn,6s Infinite linear heartbeat;animation-delay:0s,2.3s"><path style="transform-origin:390.375px 197.88px;animation:2.3s 1 forwards cubic-bezier(.36,-.01,.5,1.38) zoomIn;animation-delay:0s" id="el0h1ja4rw5dlu" class="animable" fill="#fff" d="M542.35 43.53H238.4v283.64h135.33v25.06l22.16-25.06h146.46V43.53z"/></g><g id="freepik--Images--inject-53" class="animable" style="transform-origin:500.88px 419.825px;animation:2.9s 1 forwards cubic-bezier(.36,-.01,.5,1.38) lightSpeedRight,1.5s Infinite linear wind;animation-delay:0s,2.9s"><path style="transform-origin:525.135px 421.71px;animation:2.9s 1 forwards cubic-bezier(.36,-.01,.5,1.38) lightSpeedRight;animation-delay:0s" id="el7ny9xgm5b5m" class="animable" fill="#fafafa" d="M565.44 383.28l1.66 75.7-82.28 1.16-1.65-75.7 82.27-1.16z"/></g><g id="freepik--character-3--inject-53" class="animable" style="transform-origin:598.147px 282.645px;animation:1.6s 1 forwards cubic-bezier(.36,-.01,.5,1.38) slideRight,3s Infinite linear floating;animation-delay:0s,1.6s"><path d="M592.38 253.11l-1.16-.35c-5.43 2.24-9 7.59-10.89 13.16s-2.33 11.49-3.42 17.26-3 11.65-7 15.87a65.25 65.25 0 008.44 6.15 6.59 6.59 0 003.14 1.22c1.81.07 3.36-1.22 4.6-2.54 6.1-6.52 6.85-18.27 7.49-27.18s1.29-15.02-1.2-23.59z" style="transform-origin:582.037px 279.591px;animation:1.6s 1 forwards cubic-bezier(.36,-.01,.5,1.38) slideRight;animation-delay:0s" id="el6l8hijnx37u" class="animable" fill="#1b1b51"/></g><g id="freepik--character-1--inject-53" class="animable" style="transform-origin:174.879px 276.28px;animation:1.7s 1 forwards cubic-bezier(.36,-.01,.5,1.38) slideLeft,6s Infinite linear wind;animation-delay:0s,1.7s"><path style="transform-origin:167.41px 169.995px;animation:1.7s 1 forwards cubic-bezier(.36,-.01,.5,1.38) slideLeft;animation-delay:0s" id="el4jo00r1wzz5" class="animable" fill="#455a64" d="M146.51 152.91h41.8l-.71 26.52-33.59 7.65-7.5-34.17z"/></g><g id="freepik--character-2--inject-53" class="animable" style="transform-origin:332.74px 359.704px;animation:1.6s 1 forwards cubic-bezier(.36,-.01,.5,1.38) slideUp,1.5s Infinite linear wind;animation-delay:0s,1.6s"><path d="M351.43 400.68L369 383.37l-31.24-53.49a30.13 30.13 0 00-12-8.33l-11-4.18-27.34-5L268 320a11.61 11.61 0 00-7.27 12.16l5.08 42.75 3 55.66 70.54-12.23-7.09-20.59.23-32.1z" style="transform-origin:314.825px 371.47px" id="elgfcavkoupv" class="animable" fill="#1b1b51"/><path d="M332.86 396.38c.17 0 .21-11.12.1-24.83s-.34-24.83-.5-24.83-.21 11.12-.1 24.84.34 24.82.5 24.82z" style="transform-origin:332.661px 371.55px" id="elp2m1tdsssn" class="animable" fill="#263238"/><path d="M330.28 404.54l-42.63-17.16a9.74 9.74 0 01-6.07-8.29l-3.12-40.87s.37-17.38-10.46-18.22l-6.17 2.43c-8 4.24-10 15.86-8.88 24.83 1.55 12.75 2.19 30.79 3.92 41.86 1.41 9.05 6.85 16.21 15.46 19.34l52.5 11.37z" style="transform-origin:291.472px 369.915px" id="el9dtqb9lraz" class="animable" fill="#1b1b51"/><path d="M279.07 344.46a5.21 5.21 0 01.14.93q.09 1 .27 2.7c.22 2.39.52 5.76.9 9.91s.79 9.18 1.26 14.7c.12 1.38.24 2.8.36 4.25a32.42 32.42 0 00.55 4.37 7.22 7.22 0 002.11 3.83 14.38 14.38 0 003.94 2.45c11.75 5.09 22.58 9.29 30.45 12.23l9.33 3.44 2.54.94a4.49 4.49 0 01.87.36 5.67 5.67 0 01-.91-.26l-2.57-.83c-2.23-.74-5.45-1.85-9.4-3.27-7.91-2.85-18.76-7-30.55-12.09a14.83 14.83 0 01-4.09-2.56 7.84 7.84 0 01-2.27-4.11 31.93 31.93 0 01-.54-4.45c-.12-1.45-.23-2.87-.34-4.26-.43-5.52-.82-10.51-1.14-14.71s-.55-7.53-.72-9.93c-.07-1.13-.13-2-.17-2.7a6.05 6.05 0 01-.02-.94z" style="transform-origin:305.425px 374.515px" id="elx5l5bl6zr9m" class="animable" fill="#263238"/><path d="M254.65 366.67a1.9 1.9 0 01.08.55l.15 1.58c.12 1.46.29 3.42.5 5.8s.53 5.35 1 8.57a80 80 0 001.92 10.35 15.39 15.39 0 002.08 4.94 28.46 28.46 0 003.18 3.91 27.08 27.08 0 006.83 5.12 25.48 25.48 0 007.48 2.45 2.3 2.3 0 01-.55 0 12.37 12.37 0 01-1.58-.21 20.92 20.92 0 01-5.54-1.87 26.87 26.87 0 01-7-5.11 28.23 28.23 0 01-3.27-4 16 16 0 01-2.17-5.09 79.17 79.17 0 01-1.9-10.44c-.39-3.23-.65-6.15-.83-8.61s-.28-4.44-.33-5.82v-1.58a2 2 0 01-.05-.54z" style="transform-origin:266.259px 388.313px" id="eljys5aixn3v8" class="animable" fill="#263238"/><path d="M272.88 395.27a6.13 6.13 0 01.77-2.27 14.65 14.65 0 018.65-7.39 6.37 6.37 0 012.37-.41c0 .1-.88.27-2.24.79a17.15 17.15 0 00-4.83 2.88 16.86 16.86 0 00-3.59 4.32c-.73 1.26-1.01 2.11-1.13 2.08z" style="transform-origin:278.775px 390.235px" id="ele0z6xzwko88" class="animable" fill="#263238"/><g style="transform-origin:299.215px 378.14px" class="animable" opacity=".3" id="ellp1tdh24bst"><path d="M318 399.67c-4.56-2.57-9-4.55-13.78-6.72s-9.44-4.94-12.56-9.15c-5.88-7.93-5.21-19.37-11.23-27.19l1.18 15.78c.36 4.82-.38 9.59 2.73 12.87 2.61 2.76 7.71 4.87 11.33 6.07 7.25 2.39 15.07 5.95 22.33 8.34" id="el1a6fw0hailm" class="animable" style="transform-origin:299.215px 378.14px"/></g><g style="transform-origin:334.305px 361.1px" class="animable" opacity=".3" id="elczn7qc18bml"><path id="elab0wxdv1rob" class="animable" style="transform-origin:334.305px 361.1px" d="M332.46 349.73l3.69 22.74-3.49-6.44-.2-16.3z"/></g><path d="M279.2 339.36c-.09 0-.22-1.45-1-3.63a18.25 18.25 0 00-12.92-11.61c-2.26-.56-3.72-.54-3.72-.63a4.12 4.12 0 011 0 16.28 16.28 0 012.77.35 17.68 17.68 0 0113.15 11.82 15.49 15.49 0 01.65 2.72 3.58 3.58 0 01.07.98z" style="transform-origin:270.384px 331.41px" id="elvtcclo063c" class="animable" fill="#263238"/><path d="M330 327.76a74.92 74.92 0 011.5 7.95 74.41 74.41 0 011.05 8 75.45 75.45 0 01-1.5-8 68.79 68.79 0 01-1.05-7.95z" style="transform-origin:331.275px 335.735px" id="elry1ugjisw4g" class="animable" fill="#263238"/><path d="M377.49 455.92s32.77 9.07 34.08 9.53c2 .7 1.64 7.93-1.43 7.81-1.45-.05-25.16.89-28.16.7s-12-3.75-12-3.75z" style="transform-origin:391.398px 464.953px" id="el38aq8haf12v" class="animable" fill="#1b1b51"/><path d="M391.14 468.42a32.26 32.26 0 011.45-3.52 30.44 30.44 0 012.31-3 7.28 7.28 0 00-3.76 6.53z" style="transform-origin:393.019px 465.165px" id="elsqzahcugxoj" class="animable" fill="#263238"/><path d="M387.73 466.87c.16 0 .49-1.52 1.36-3.23s1.9-2.91 1.78-3a8.18 8.18 0 00-3.14 6.25z" style="transform-origin:389.305px 463.765px" id="ell0r4fhtpwqp" class="animable" fill="#263238"/><path d="M384.52 466a11.55 11.55 0 012.55-6.52 6.16 6.16 0 00-2.55 6.52z" style="transform-origin:385.713px 462.74px" id="eluvdifiere8e" class="animable" fill="#263238"/><path d="M385.1 461.78a5.72 5.72 0 00.35-2.44 11.47 11.47 0 00-.33-2.67 11.13 11.13 0 00-.49-1.52 1.72 1.72 0 00-.52-.8.88.88 0 00-1.13.06 1.43 1.43 0 00-.43.92 6.41 6.41 0 000 .87 6.87 6.87 0 00.2 1.6 9.64 9.64 0 001 2.51 6.73 6.73 0 001.47 2c.07 0-.48-.82-1.13-2.15a10.81 10.81 0 01-.86-2.44 7.26 7.26 0 01-.16-1.5c0-.5 0-1.13.3-1.37a.33.33 0 01.44 0 1.55 1.55 0 01.36.57 11.26 11.26 0 01.49 1.45 13 13 0 01.44 2.56c.06 1.41-.1 2.34 0 2.35z" style="transform-origin:384.001px 458.242px" id="elirdsdvpce4r" class="animable" fill="#263238"/><path d="M385.06 461.45a4.55 4.55 0 00-2.11-.34 9.87 9.87 0 00-2.33.28 5.2 5.2 0 00-1.33.5 1.37 1.37 0 00-.74 1.49 1.63 1.63 0 001.18 1.17 2.92 2.92 0 001.47 0 7.17 7.17 0 003.65-2.55 14.41 14.41 0 00-1.75 1.18 5.61 5.61 0 01-2 .87 2.6 2.6 0 01-1.21 0 1.11 1.11 0 01-.8-.78.86.86 0 01.49-.92 5.26 5.26 0 011.18-.46 10.67 10.67 0 012.21-.38c1.27-.1 2.08.03 2.09-.06z" style="transform-origin:381.792px 462.87px" id="el8hnsgxbjjwi" class="animable" fill="#263238"/><path d="M396.18 468.77a17.3 17.3 0 01.64-2.95 17.11 17.11 0 011.61-2.57 3.82 3.82 0 00-2.12 2.36 3.76 3.76 0 00-.13 3.16z" style="transform-origin:397.162px 466.01px" id="elcq6a3ra4c3o" class="animable" fill="#263238"/><path d="M373.31 470.28a6.5 6.5 0 001.27.6 28.41 28.41 0 003.65 1.13 52 52 0 0012.51 1.19c4.91-.06 9.33-.28 12.54-.41l3.8-.2a6.69 6.69 0 001.39-.15 6.52 6.52 0 00-1.4-.06h-3.8l-12.54.25a58.28 58.28 0 01-12.42-1c-3.13-.63-4.96-1.45-5-1.35z" style="transform-origin:390.89px 471.745px" id="elyihlp2w5u09" class="animable" fill="#263238"/><path d="M372.35 471c0 .08.94-.45 2.45-1.11a11.44 11.44 0 016.2-1 9.84 9.84 0 015.36 3.19 20.11 20.11 0 001.89 1.93 9.75 9.75 0 00-1.61-2.2 13.13 13.13 0 00-2.17-2 7.85 7.85 0 00-3.38-1.43 10.81 10.81 0 00-6.45 1.22 8.56 8.56 0 00-2.29 1.4z" style="transform-origin:380.3px 471.155px" id="el5kpc2wtaag7" class="animable" fill="#263238"/><path d="M338.72 448.31s-31 20.3-32.12 21.14c-1.67 1.27.25 7.27 3.14 6.23 1.37-.49 27.38-7.73 30.18-8.82s10.33-7.22 10.33-7.22z" style="transform-origin:328.115px 462.055px" id="el1fi1umbhiwu" class="animable" fill="#1b1b51"/><path d="M329.51 464.37a5.8 5.8 0 00-2.07-3.32 5.87 5.87 0 00-3.5-1.76 27.83 27.83 0 013.13 2.17 31.51 31.51 0 012.44 2.91z" style="transform-origin:326.725px 461.83px" id="eli9ppqfplm6j" class="animable" fill="#263238"/><path d="M332.29 461.86a6 6 0 00-1.89-3.05 6.14 6.14 0 00-3-1.95c-.07.14 1.28.95 2.62 2.33s2.13 2.74 2.27 2.67z" style="transform-origin:329.844px 459.361px" id="el437owjvbc5j" class="animable" fill="#263238"/><path d="M335.09 460.07a6.18 6.18 0 00-4.42-5.45 22 22 0 012.64 2.38 22.57 22.57 0 011.78 3.07z" style="transform-origin:332.88px 457.345px" id="el50i6zz6539p" class="animable" fill="#263238"/><path d="M333.25 456.21c.08 0-.35-.88-.7-2.32a12.77 12.77 0 01-.37-2.57 11.34 11.34 0 010-1.53 1.35 1.35 0 01.16-.65.33.33 0 01.43-.1c.35.14.54.75.7 1.22a7.28 7.28 0 01.31 1.47 11.35 11.35 0 01-.08 2.59c-.22 1.47-.51 2.36-.42 2.39a6.73 6.73 0 00.8-2.33 9.69 9.69 0 00.2-2.69 7.75 7.75 0 00-.29-1.59 5.82 5.82 0 00-.31-.81 1.44 1.44 0 00-.7-.75.85.85 0 00-1.08.29 1.8 1.8 0 00-.26.92 10.68 10.68 0 000 1.6 11.72 11.72 0 00.49 2.65 5.79 5.79 0 001.12 2.21z" style="transform-origin:332.955px 452.582px" id="el7ep0n5xs56p" class="animable" fill="#263238"/><path d="M333.18 455.88c0 .08.77-.29 2-.59a11.2 11.2 0 012.22-.31 5.36 5.36 0 011.27.08.87.87 0 01.75.73 1.12 1.12 0 01-.53 1 2.58 2.58 0 01-1.15.39 6 6 0 01-2.18-.22 14.69 14.69 0 00-2-.6 7 7 0 004.25 1.32 3.05 3.05 0 001.4-.44 1.64 1.64 0 00.77-1.48 1.38 1.38 0 00-1.16-1.2 5.34 5.34 0 00-1.42-.06 10 10 0 00-2.31.43 4.71 4.71 0 00-1.91.95z" style="transform-origin:336.581px 456.08px" id="elhty81g0ecfr" class="animable" fill="#263238"/><path d="M313.69 474.55c0 .05.52-.31.76-1.2a4.58 4.58 0 00-.58-3.37 12.88 12.88 0 00-1-1.54 5.79 5.79 0 00-1.05-1.13 1.88 1.88 0 00-1-.42c-.26 0-.39.05-.39.09a2.86 2.86 0 011.13.62 7.18 7.18 0 01.89 1.13 16.6 16.6 0 011 1.52 4.79 4.79 0 01.68 3 11.82 11.82 0 01-.44 1.3z" style="transform-origin:312.491px 470.722px" id="elmjgnir0zwx" class="animable" fill="#263238"/><path d="M324.82 466.23a4.68 4.68 0 00-3.82-4.57 17.34 17.34 0 012.31 1.95 18 18 0 011.51 2.62z" style="transform-origin:322.91px 463.945px" id="el7384nm2ni6f" class="animable" fill="#263238"/><path d="M347.06 460.73a11.22 11.22 0 00-1.36.94 39.71 39.71 0 01-3.82 2.34 51.54 51.54 0 01-6.08 2.7c-2.34.88-5 1.7-7.76 2.51-5.58 1.61-10.63 3.07-14.27 4.17l-4.31 1.32a9.87 9.87 0 00-1.56.56 9.08 9.08 0 001.62-.35l4.36-1.16c3.67-1 8.73-2.41 14.31-4 2.79-.81 5.44-1.66 7.79-2.57a45 45 0 006.08-2.83 30.7 30.7 0 003.77-2.51 8.81 8.81 0 001.23-1.12z" style="transform-origin:327.48px 468px" id="elh1aruzb77s" class="animable" fill="#263238"/><path d="M348.21 461.15a8.77 8.77 0 00-2.63-.7 10.79 10.79 0 00-6.51.8 7.66 7.66 0 00-2.79 2.39 12.89 12.89 0 00-1.45 2.6 10.11 10.11 0 00-.87 2.57 19.68 19.68 0 001.22-2.41 9.81 9.81 0 014.13-4.66 11.49 11.49 0 016.22-.91c1.65.17 2.66.4 2.68.32z" style="transform-origin:341.085px 464.536px" id="ely4v5m25xjt" class="animable" fill="#263238"/><path d="M403.17 397.55s9.3 3.32 9.34 13.75c.07 20-40.37 42-40.37 42l-53.81-35.66-3.33-1.36s72.6-27.28 88.17-18.73z" style="transform-origin:363.755px 424.595px" id="elv4lg2oelllo" class="animable" fill="#263238"/><path d="M345.59 435.65a10.26 10.26 0 001.4-.95c.88-.64 2.14-1.59 3.68-2.78 3.08-2.38 7.28-5.76 11.78-9.63s8.48-7.5 11.3-10.19c1.42-1.34 2.54-2.44 3.31-3.22a9.69 9.69 0 001.15-1.24 9.11 9.11 0 00-1.3 1.09l-3.42 3.09c-2.88 2.61-6.89 6.19-11.39 10.06s-8.65 7.28-11.67 9.74l-3.57 2.91a10 10 0 00-1.27 1.12z" style="transform-origin:361.9px 421.645px" id="el4r4ud2tedh7" class="animable" fill="#455a64"/><path d="M388 405a10.55 10.55 0 00-5.19.47 10.69 10.69 0 00-4.61 2.42c.09.14 2.05-1.11 4.77-1.9s5.03-.81 5.03-.99z" style="transform-origin:383.1px 406.384px" id="elkwnt2fxna4p" class="animable" fill="#455a64"/><path d="M383.34 401.87a8.17 8.17 0 00-4.86 6c.15.06.74-1.62 2.1-3.28s2.85-2.59 2.76-2.72z" style="transform-origin:380.912px 404.871px" id="elpfc66dehpf" class="animable" fill="#455a64"/><path d="M406.13 465.12c0-.06-.65-.19-1.39.42a5.07 5.07 0 00-1.56 3.12 6.23 6.23 0 00.49 3.45c.38.82.8 1.2.85 1.16A10 10 0 00404 472a7 7 0 01-.3-3.22 5.32 5.32 0 011.27-2.91c.6-.64 1.17-.66 1.16-.75z" style="transform-origin:404.624px 469.169px" id="el870i1tni5km" class="animable" fill="#263238"/><path d="M399.32 369.18L384 410.42a6 6 0 01-5.65 3.87l-84.27-1.11v-6.4l31.27 1.14 13.28-41.17a3.34 3.34 0 013.2-2.32l54.36.15a3.37 3.37 0 013.13 4.6z" style="transform-origin:346.816px 389.36px" id="el4e38ec276he" class="animable" fill="#e0e0e0"/><path d="M399.32 369.18v-.13a2.19 2.19 0 00.11-.39 3.25 3.25 0 000-1.55 3.41 3.41 0 00-1.48-2 3.33 3.33 0 00-1.53-.48h-54.06a3.69 3.69 0 00-2.24.49 3.32 3.32 0 00-1.4 1.84c-4 12.44-8.47 26.29-13.23 41.09v.1h-.1l-31.27-1.14.14-.13v6.4l-.14-.13 53 .71 23 .31 5.31.07h2.58a5.94 5.94 0 002.45-.36 5.82 5.82 0 003.38-3.25l1.64-4.39 10.11-27.11 2.75-7.34c.64-1.68 1-2.55 1-2.55s-.31.88-.93 2.57l-2.7 7.36-10 27.13q-.8 2.16-1.64 4.41a6 6 0 01-3.49 3.37 6.33 6.33 0 01-2.52.37h-2.58l-5.31-.07-23-.29-53-.68H294v-6.68h.14l31.27 1.15-.13.09c4.77-14.8 9.24-28.64 13.26-41.08a3.51 3.51 0 011.5-2 3.87 3.87 0 012.36-.52h13.62l15.89.06 22.67.1h1.88a3.39 3.39 0 011.56.5 3.42 3.42 0 011.49 2 3.15 3.15 0 010 1.57 4.54 4.54 0 01-.19.58z" style="transform-origin:346.805px 389.405px" id="el5msr1oz5vex" class="animable" fill="#263238"/><path d="M362 384.77a3.8 3.8 0 014.1.44 3.31 3.31 0 01.8 3.63 3.59 3.59 0 01-3.08 2.15 3.25 3.25 0 01-3.25-2.15c-.39-1.35 0-3.36 1.43-4.07" style="transform-origin:363.781px 387.68px" id="el2ordgrhxotb" class="animable" fill="#fff"/><path d="M381.22 455.54s-76-48.64-79.3-50.55c-2.85-1.63-10.48-6.32-18-4.25s-14.26 8.82-17.64 18.68c-1.92 5.63-2.83 15.24-3.26 22.45a33.34 33.34 0 007.79 23.75 21.35 21.35 0 009.48 6.73c.79.24 1.62.45 2.46.64A35.77 35.77 0 00320 457.36l1.78-2.7s49.73 18.27 50.51 18z" style="transform-origin:322.082px 436.972px" id="el1lgpu27nkaw" class="animable" fill="#263238"/><path d="M305.84 407.68s-.07 0-.19-.11l-.53-.36c-.47-.32-1.15-.8-2.05-1.38a40.23 40.23 0 00-8.07-4.1 21.83 21.83 0 00-6.07-1.28 17.62 17.62 0 00-7 1.14 22.43 22.43 0 00-6.71 4.08 31.62 31.62 0 00-3 2.92 22 22 0 00-2.46 3.51 36 36 0 00-3.28 7.83c-.71 2.64-1.29 5.26-1.83 7.73a70.34 70.34 0 00-1.73 13.34 48 48 0 00.69 9c.17 1.06.36 1.87.47 2.43q.07.38.12.63a.6.6 0 010 .22.8.8 0 01-.07-.21c-.05-.17-.1-.37-.17-.62-.14-.55-.36-1.36-.55-2.42a45.26 45.26 0 01-.84-9.07 69.33 69.33 0 011.66-13.4c.54-2.49 1.1-5.09 1.82-7.78a35.34 35.34 0 013.31-7.92 21.13 21.13 0 012.52-3.58 29.23 29.23 0 013-3 22.79 22.79 0 016.85-4.13 17.72 17.72 0 017.16-1.12 21.86 21.86 0 016.16 1.35 38.82 38.82 0 018.05 4.25c.89.61 1.56 1.11 2 1.45l.51.4z" style="transform-origin:284.204px 426.644px" id="el0u4gnmipg32e" class="animable" fill="#455a64"/><path d="M287.16 441.81l.41.19 1.25.49 4.82 1.86 17.91 6.75c7.61 2.84 16.72 6.21 26.95 9.93s21.56 7.8 33.66 11.9l.22.07.11-.2c1.9-3.63 3.91-7.46 5.94-11.35l3-5.78.12-.22-.21-.14-58-36.81-17.42-11-4.73-2.95-1.19-.75c-.28-.17-.43-.24-.43-.24l.4.29c.29.19.7.45 1.21.8l4.68 3 17.33 11.13 57.9 37-.1-.36-3 5.79-5.99 11.33.33-.13c-12.1-4.08-23.44-8.15-33.67-11.83l-27-9.82-18-6.6-4.86-1.76-1.26-.45z" style="transform-origin:334.355px 438.28px" id="elbzfn40mqxk" class="animable" fill="#455a64"/><path d="M291.09 280.43a39.06 39.06 0 01-3.38-8.07 13.16 13.16 0 01.45-8.59c.71-1.56 1.82-2.92 2.38-4.54.76-2.22.45-4.85 1.83-6.76 2.15-3 6.76-2.28 10.08-3.84 2.6-1.22 4.41-3.84 7.13-4.71 2.39-.77 5 0 7.28 1s4.54 2.24 7 2.56a50 50 0 005.34 0 7 7 0 014.93 1.7c1.26 1.26 1.52 3.6.16 4.76 3.12-.53 6.06 2.58 6 5.75s-2.43 5.94-5.3 7.26a19 19 0 01-9.32 1.16c-8.93-.7-17.9-4.09-24-10.67" style="transform-origin:313.743px 262.018px" id="elqlufw99yz1n" class="animable" fill="#263238"/><path d="M293 269.26l-6.08 44.21a13.27 13.27 0 0012 15 13.29 13.29 0 0014.32-11.44c.45-3.33.84-6.1.91-6.44 0 0 11.4.49 13.74-10.54 1.14-5.33 2.58-16.49 3.76-26.61a21 21 0 00-16.75-23l-1.07-.22c-11.63-1.61-19.51 7.36-20.83 19.04z" style="transform-origin:309.294px 289.276px" id="ele8i9gfz7ior" class="animable" fill="#ffbe9d"/><path d="M314.2 310.47a26.19 26.19 0 01-13.6-7s1.82 8.64 13 9.84z" style="transform-origin:307.4px 308.39px" id="el4siwdokedtc" class="animable" fill="#eb996e"/><path d="M326.7 282.88a1.63 1.63 0 01-1.85 1.29 1.54 1.54 0 01-1.34-1.75 1.61 1.61 0 011.84-1.29 1.55 1.55 0 011.35 1.75z" style="transform-origin:325.104px 282.649px" id="elivf7hclfeug" class="animable" fill="#263238"/><path d="M328.19 278.43c-.23.17-1.25-1-2.95-1.29s-3.12.26-3.26 0 .2-.44.82-.73a4.38 4.38 0 012.66-.27 4.18 4.18 0 012.3 1.28c.45.58.55.94.43 1.01z" style="transform-origin:325.093px 277.246px" id="elx58yguc2oya" class="animable" fill="#263238"/><path d="M310.85 280.14a1.61 1.61 0 01-1.84 1.29 1.54 1.54 0 01-1.34-1.75 1.6 1.6 0 011.84-1.29 1.54 1.54 0 011.34 1.75z" style="transform-origin:309.26px 279.909px" id="el2gl3zj1z383" class="animable" fill="#263238"/><path d="M311.43 275.41c-.24.17-1.26-1-3-1.29s-3.11.26-3.25 0 .2-.44.82-.73a4.36 4.36 0 012.66-.27 4.18 4.18 0 012.3 1.28c.48.53.58.94.47 1.01z" style="transform-origin:308.31px 274.225px" id="elgvuaefyjs7" class="animable" fill="#263238"/><path d="M315.08 289.24a11.41 11.41 0 012.86.05c.44 0 .87 0 1-.24a2.19 2.19 0 000-1.34c-.2-1.13-.41-2.32-.62-3.56-.85-5.06-1.36-9.19-1.16-9.22s1.05 4 1.89 9.1l.57 3.57a2.55 2.55 0 01-.12 1.75 1.1 1.1 0 01-.84.49 2.92 2.92 0 01-.75 0 11.57 11.57 0 01-2.83-.6z" style="transform-origin:317.401px 282.397px" id="elul2wf23m5cp" class="animable" fill="#263238"/><path d="M309.84 289.42c.28 0-.08 1.88 1.24 3.51s3.32 1.81 3.28 2.07-.51.27-1.34.13a4.76 4.76 0 01-2.77-1.63 4.09 4.09 0 01-.91-2.92c.08-.78.38-1.2.5-1.16z" style="transform-origin:311.844px 292.319px" id="el0id3kiy80hgc" class="animable" fill="#263238"/><path d="M313.2 268.84c-.26.43-1.91-.13-3.95-.29s-3.77.06-3.95-.4c-.08-.22.29-.6 1-.92a6.51 6.51 0 013.07-.43 6.65 6.65 0 013 1c.63.4.95.83.83 1.04z" style="transform-origin:309.257px 267.883px" id="el2fuo6agxqys" class="animable" fill="#263238"/><path d="M328.55 273.39c-.37.32-1.46-.31-2.87-.61s-2.65-.26-2.84-.72c-.08-.22.18-.57.77-.83a4.28 4.28 0 014.61 1.07c.42.5.5.93.33 1.09z" style="transform-origin:325.73px 272.219px" id="elu60ktaz7wse" class="animable" fill="#263238"/><path d="M292.28 277.63c-.17-.12-7.15-3.77-8.42 3.84s6.63 7.31 6.68 7.09 1.74-10.93 1.74-10.93z" style="transform-origin:288.001px 282.645px" id="el6xe2xnhuo0o" class="animable" fill="#ffbe9d"/><path d="M288.7 285.3s-.15.07-.39.13a1.37 1.37 0 01-1-.14c-.76-.43-1.22-1.82-1-3.2a4.42 4.42 0 01.69-1.83 1.53 1.53 0 011.16-.85.69.69 0 01.73.49c.06.23 0 .37 0 .39s.18-.1.17-.42a.8.8 0 00-.22-.53 1 1 0 00-.7-.32 1.92 1.92 0 00-1.58 1 4.63 4.63 0 00-.81 2c-.21 1.54.34 3.1 1.38 3.6a1.45 1.45 0 001.25 0c.28-.14.34-.31.32-.32z" style="transform-origin:287.383px 282.391px" id="eliwh6ckcq79" class="animable" fill="#eb996e"/><path d="M333.84 263.21c-1.3 2.81-8 3.89-12.93 2.41-4.54-1.37-6.18-4.25-9.07-6.76-1.84-1.59-1.84-1.59-4.84-1.86-2.4-.25-4.34 2.15-6.16 3.74 1 6.05-1.67 12-4.29 17.57a3 3 0 01-1.23 1.57c-1 .51-2.26-.29-2.88-1.27a9.52 9.52 0 01-1.07-5.33 31.7 31.7 0 012.56-12.28 21.6 21.6 0 017.95-9.52A20.48 20.48 0 01317 249a25.18 25.18 0 0113.26 8 14.7 14.7 0 013.57 6.28" style="transform-origin:312.585px 264.271px" id="elx1mxzzzmtc" class="animable" fill="#263238"/><path d="M318.37 281.6c.06 0 0-.66.34-1.77a7.38 7.38 0 012.7-3.91 7.15 7.15 0 016.73-1 7 7 0 013.27 2.47 7 7 0 010 8.35 7 7 0 01-3.27 2.47 7.13 7.13 0 01-6.73-1 7.38 7.38 0 01-2.7-3.91c-.3-1.11-.28-1.77-.34-1.76a1.24 1.24 0 000 .47 6.06 6.06 0 00.15 1.35 7.33 7.33 0 002.66 4.2 7.57 7.57 0 0010.76-1.5 7.58 7.58 0 000-9.05 7.5 7.5 0 00-3.57-2.65 7.58 7.58 0 00-7.19 1.15 7.36 7.36 0 00-2.66 4.2 6.06 6.06 0 00-.15 1.35 1.32 1.32 0 000 .54z" style="transform-origin:325.89px 281.539px" id="elk0tl819gsr" class="animable" fill="#263238"/><path d="M300.33 278.45c.06 0 0-.66.34-1.77a7.35 7.35 0 012.69-3.91 7.17 7.17 0 016.74-1 7 7 0 013.27 2.47 7 7 0 010 8.35 7 7 0 01-3.27 2.47 7.15 7.15 0 01-6.74-1 7.35 7.35 0 01-2.69-3.91c-.3-1.11-.28-1.77-.34-1.76s0 .16 0 .47a5.51 5.51 0 00.15 1.35 7.33 7.33 0 002.66 4.2 7.59 7.59 0 0010.76-1.5 7.62 7.62 0 000-9.05 7.59 7.59 0 00-10.76-1.5 7.36 7.36 0 00-2.66 4.2 5.51 5.51 0 00-.15 1.35c-.04.37-.03.54 0 .54z" style="transform-origin:307.846px 278.385px" id="elfpm0s24bbqs" class="animable" fill="#263238"/><path d="M315.19 278.7c.08.16 1-.3 2.17.05s1.68 1.24 1.83 1.16 0-.33-.22-.71a2.64 2.64 0 00-1.43-1 2.68 2.68 0 00-1.78.07c-.42.14-.61.36-.57.43z" style="transform-origin:317.218px 278.998px" id="ele0e8sho35nq" class="animable" fill="#263238"/><path d="M290.1 276.5c0 .17 2.43.27 5.42.23s5.41-.22 5.41-.39-2.43-.27-5.42-.23-5.41.22-5.41.39z" style="transform-origin:295.515px 276.42px" id="elci47m589bt8" class="animable" fill="#263238"/></g><defs><filter id="active" height="200%"><feMorphology in="SourceAlpha" result="DILATED" operator="dilate" radius="2"/><feFlood flood-color="#32DFEC" flood-opacity="1" result="PINK"/><feComposite in="PINK" in2="DILATED" operator="in" result="OUTLINE"/><feMerge><feMergeNode in="OUTLINE"/><feMergeNode in="SourceGraphic"/></feMerge></filter><filter id="hover" height="200%"><feMorphology in="SourceAlpha" result="DILATED" operator="dilate" radius="2"/><feFlood flood-color="red" flood-opacity=".5" result="PINK"/><feComposite in="PINK" in2="DILATED" operator="in" result="OUTLINE"/><feMerge><feMergeNode in="OUTLINE"/><feMergeNode in="SourceGraphic"/></feMerge><feColorMatrix values="0 0 0 0 0 0 1 0 0 0 0 0 0 0 0 0 0 0 1 0"/></filter></defs></svg>